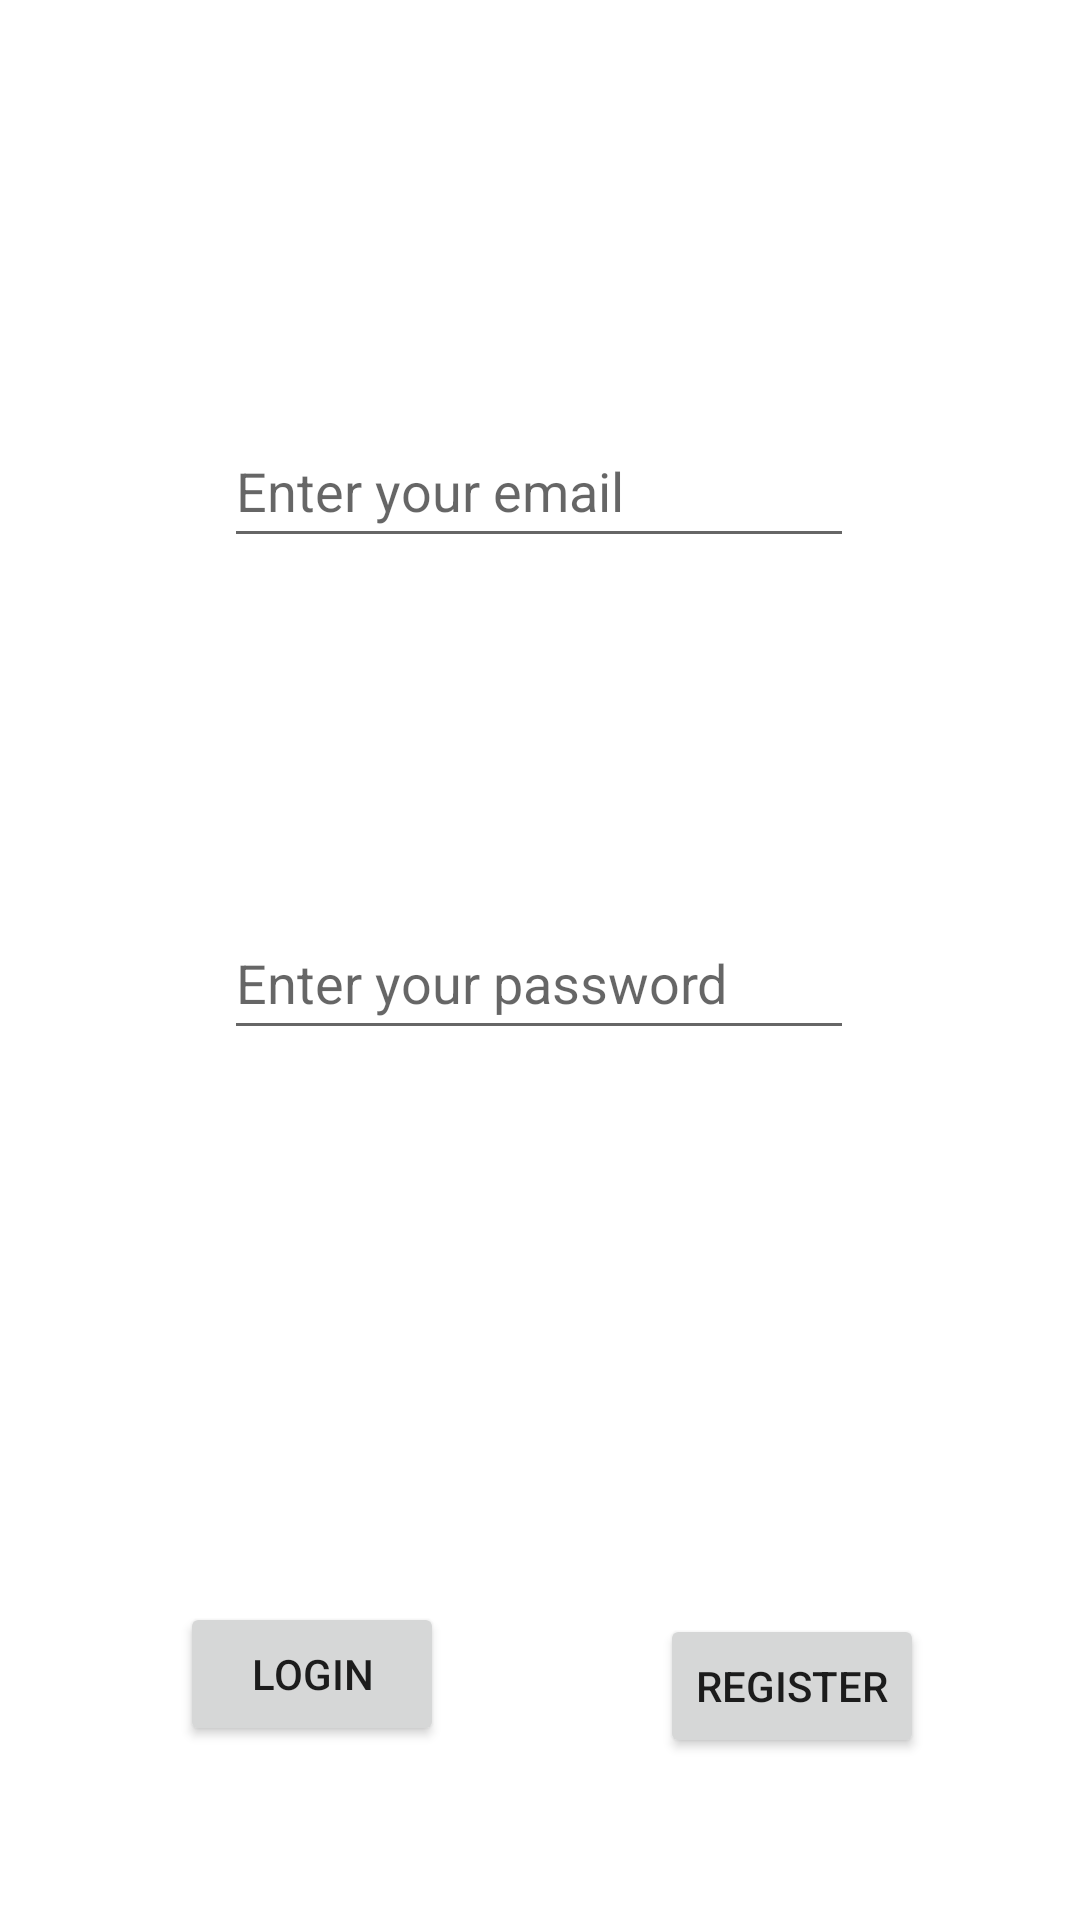

Here is an Android app screen rendered from its layout file. Give the layout XML and the strings, colors and styles it references.
<!-- AndroidManifest.xml: application theme Theme.Firebase_app -->
<!-- res/layout/activity_login.xml -->
<?xml version="1.0" encoding="utf-8"?>
<androidx.constraintlayout.widget.ConstraintLayout xmlns:android="http://schemas.android.com/apk/res/android"
    xmlns:app="http://schemas.android.com/apk/res-auto"
    xmlns:tools="http://schemas.android.com/tools"
    android:layout_width="match_parent"
    android:layout_height="match_parent"
    tools:context=".LoginActivity">

    <EditText
        android:id="@+id/etUsername"
        android:layout_width="wrap_content"
        android:layout_height="wrap_content"
        android:ems="10"
        android:hint="Enter your email"
        android:inputType="textPersonName"
        android:minHeight="48dp"
        app:layout_constraintBottom_toBottomOf="parent"
        app:layout_constraintEnd_toEndOf="parent"
        app:layout_constraintHorizontal_bias="0.497"
        app:layout_constraintStart_toStartOf="parent"
        app:layout_constraintTop_toTopOf="parent"
        app:layout_constraintVertical_bias="0.233" />

    <EditText
        android:id="@+id/etPassword"
        android:layout_width="wrap_content"
        android:layout_height="wrap_content"
        android:ems="10"
        android:hint="Enter your password"
        android:inputType="textPersonName|textPassword"
        android:minHeight="48dp"
        app:layout_constraintBottom_toBottomOf="parent"
        app:layout_constraintEnd_toEndOf="parent"
        app:layout_constraintHorizontal_bias="0.497"
        app:layout_constraintStart_toStartOf="parent"
        app:layout_constraintTop_toBottomOf="@+id/etUsername"
        app:layout_constraintVertical_bias="0.286" />

    <Button
        android:id="@+id/LoginButton"
        android:layout_width="wrap_content"
        android:layout_height="wrap_content"
        android:layout_marginStart="60dp"
        android:layout_marginTop="184dp"
        android:text="LOGIN"
        app:layout_constraintStart_toStartOf="parent"
        app:layout_constraintTop_toBottomOf="@+id/etPassword" />

    <Button
        android:id="@+id/registerButton"
        android:layout_width="wrap_content"
        android:layout_height="wrap_content"
        android:layout_marginStart="72dp"
        android:layout_marginTop="188dp"
        android:text="REGISTER"
        app:layout_constraintStart_toEndOf="@+id/LoginButton"
        app:layout_constraintTop_toBottomOf="@+id/etPassword" />
</androidx.constraintlayout.widget.ConstraintLayout>
<!-- resources referenced by this layout -->
<resources>
  <style name="Theme.Firebase_app" parent="Theme.MaterialComponents.DayNight.DarkActionBar">
          
          <item name="colorPrimary">@color/purple_500</item>
          <item name="colorPrimaryVariant">@color/purple_700</item>
          <item name="colorOnPrimary">@color/white</item>
          
          <item name="colorSecondary">@color/teal_200</item>
          <item name="colorSecondaryVariant">@color/teal_700</item>
          <item name="colorOnSecondary">@color/black</item>
          
          <item name="android:statusBarColor" tools:targetApi="l">?attr/colorPrimaryVariant</item>
          
      </style>
  <!-- not gathered from this repository: default colours our renderer supplied (Android Studio template values) -->
  <color name="purple_500">#FF6200EE</color>
  <color name="purple_700">#FF3700B3</color>
  <color name="teal_200">#FF03DAC5</color>
  <color name="teal_700">#FF018786</color>
  <color name="black">#FF000000</color>
  <color name="white">#FFFFFFFF</color>
</resources>
